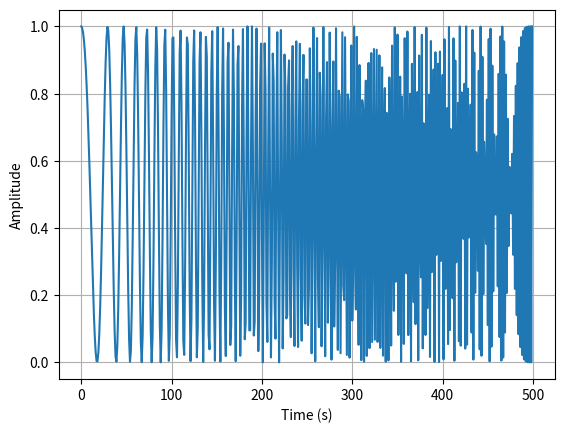

Reproduce this figure in Python.
import numpy as np
from scipy.signal import chirp
import matplotlib.pyplot as plt

def getInputData():
    # Chirp 신호 생성
    t = np.linspace(0, 10, 500)  # 시간 범위
    t2 = np.linspace(0, 20, 1000)
    f0 = 1  # 시작 주파수
    f1 = 25  # 끝 주파수
    chirp_signal = chirp(t, f0=f0, f1=f1, t1=10, method='linear')  # 선형 Chirp 신호 생성

    # 생성된 Chirp 신호의 최소값 보정
    chirp_signal -= np.min(chirp_signal)

    # 최대값을 1로 스케일링
    chirp_signal /= np.max(chirp_signal)

    #chirp_signal = np.hstack([chirp_signal, np.flip(chirp_signal)])

    left = list(chirp_signal)
    right = list(np.flip(chirp_signal))
    return left#+right

if __name__=="__main__":
    # 생성된 Chirp 신호 시각화
    plt.plot(getInputData())
    plt.xlabel('Time (s)')
    plt.ylabel('Amplitude')
    plt.grid(True)
    plt.show()